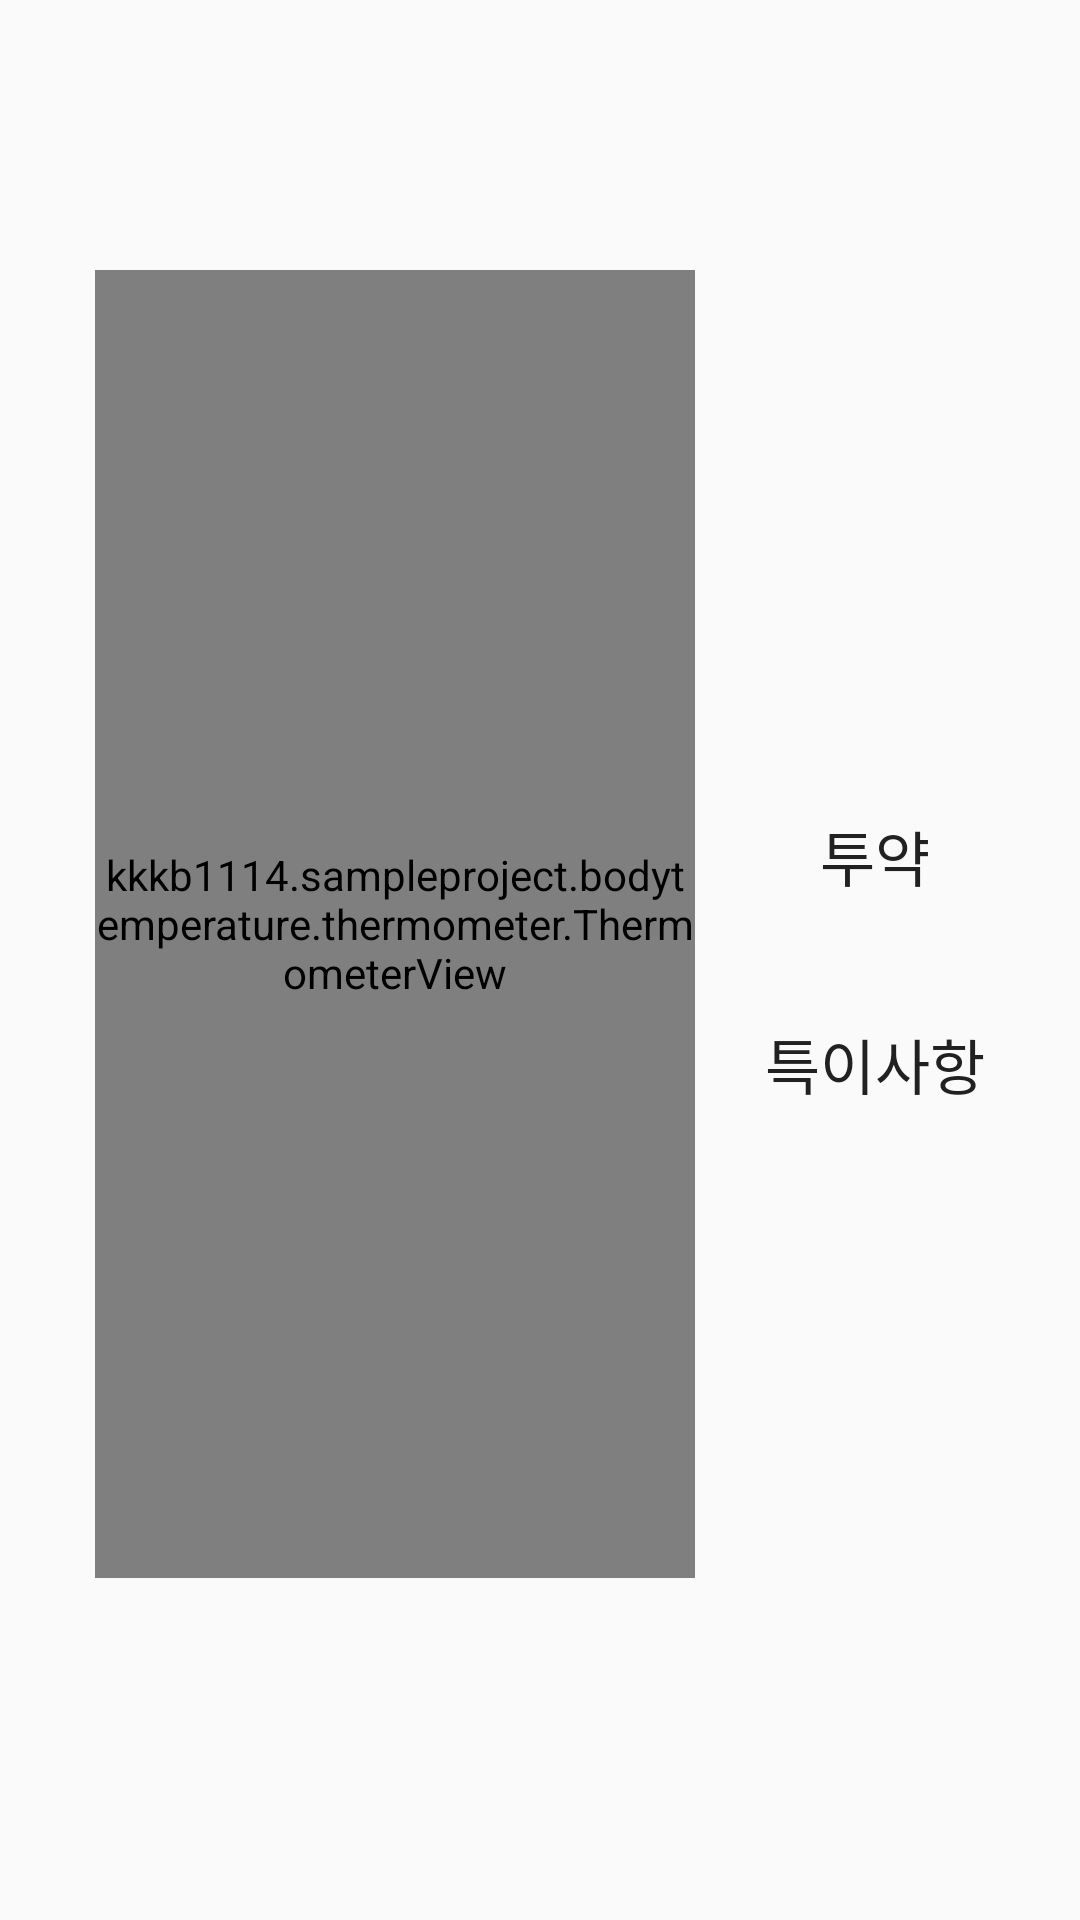

This screen was rendered from an Android layout file. Write that file and the resources it references.
<!-- AndroidManifest.xml: application theme Theme.Bodytemperature -->
<!-- res/layout/fragment_home.xml -->
<?xml version="1.0" encoding="utf-8"?>
<FrameLayout xmlns:android="http://schemas.android.com/apk/res/android"
    xmlns:app="http://schemas.android.com/apk/res-auto"
    xmlns:tools="http://schemas.android.com/tools"
    android:layout_width="match_parent"
    android:layout_height="match_parent"
    tools:context=".fragment.HomeFragment">

    <LinearLayout
        android:layout_width="match_parent"
        android:layout_height="match_parent"
        android:layout_gravity="center"
        android:orientation="horizontal">

        <LinearLayout
            android:layout_width="wrap_content"
            android:layout_height="match_parent"
            android:layout_weight="1"
            android:layout_marginStart="20dp"
            android:layout_marginVertical="90dp"
            android:layout_gravity="center_vertical"
            android:gravity="center_horizontal"
            android:orientation="vertical">

            <kkkb1114.sampleproject.bodytemperature.thermometer.ThermometerView
                android:id="@+id/thermometer"
                android:layout_width="200sp"
                android:layout_height="match_parent"
                android:layout_weight="9"/>

            <TextView
                android:id="@+id/tv_temperature"
                android:layout_width="wrap_content"
                android:layout_height="wrap_content"
                android:layout_weight="1"
                android:layout_gravity="center_horizontal"
                android:text=" "
                android:textColor="#212121"
                android:textSize="20sp" />

        </LinearLayout>

        <LinearLayout
            android:id="@+id/linearLayout"
            android:layout_width="wrap_content"
            android:layout_height="wrap_content"
            android:layout_weight="1"
            android:layout_marginEnd="20dp"
            android:gravity="center_horizontal"
            android:layout_gravity="center_vertical"
            android:orientation="vertical">

            <LinearLayout
                android:id="@+id/ln_pill"
                android:layout_width="match_parent"
                android:layout_height="wrap_content"
                android:gravity="center_horizontal"
                android:orientation="vertical">

                <ImageView
                    android:id="@+id/iv_pill"
                    android:layout_width="wrap_content"
                    android:layout_height="wrap_content"
                    android:src="@drawable/pill" />

                <TextView
                    android:id="@+id/tv_pill"
                    android:layout_width="wrap_content"
                    android:layout_height="wrap_content"
                    android:text="투약"
                    android:textColor="#212121"
                    android:textSize="20sp" />

            </LinearLayout>

            <LinearLayout
                android:id="@+id/ln_significant"
                android:layout_width="match_parent"
                android:layout_height="wrap_content"
                android:gravity="center_horizontal"
                android:orientation="vertical">

                <ImageView
                    android:id="@+id/iv_significant"
                    android:layout_width="wrap_content"
                    android:layout_height="wrap_content"
                    android:padding="20dp"
                    android:src="@drawable/significant" />

                <TextView
                    android:id="@+id/tv_significant"
                    android:layout_width="wrap_content"
                    android:layout_height="wrap_content"
                    android:text="특이사항"
                    android:textColor="#212121"
                    android:textSize="20sp" />

            </LinearLayout>

        </LinearLayout>

    </LinearLayout>

</FrameLayout>
<!-- resources referenced by this layout -->
<resources>
  <style name="Theme.Bodytemperature" parent="Theme.AppCompat.Light.NoActionBar">
          
          <item name="colorPrimary">@color/purple_500</item>
          <item name="colorPrimaryVariant">@color/purple_700</item>
          <item name="colorOnPrimary">@color/white</item>
          
          <item name="colorSecondary">@color/teal_200</item>
          <item name="colorSecondaryVariant">@color/teal_700</item>
          <item name="colorOnSecondary">@color/black</item>
          
          <item name="android:statusBarColor" tools:targetApi="l">?attr/colorPrimaryVariant</item>
          
      </style>
  <color name="purple_500">#FF6200EE</color>
  <color name="purple_700">#FF3700B3</color>
  <color name="white">#FFFFFFFF</color>
  <color name="teal_200">#FF03DAC5</color>
  <color name="teal_700">#FF018786</color>
  <color name="black">#FF000000</color>
</resources>
